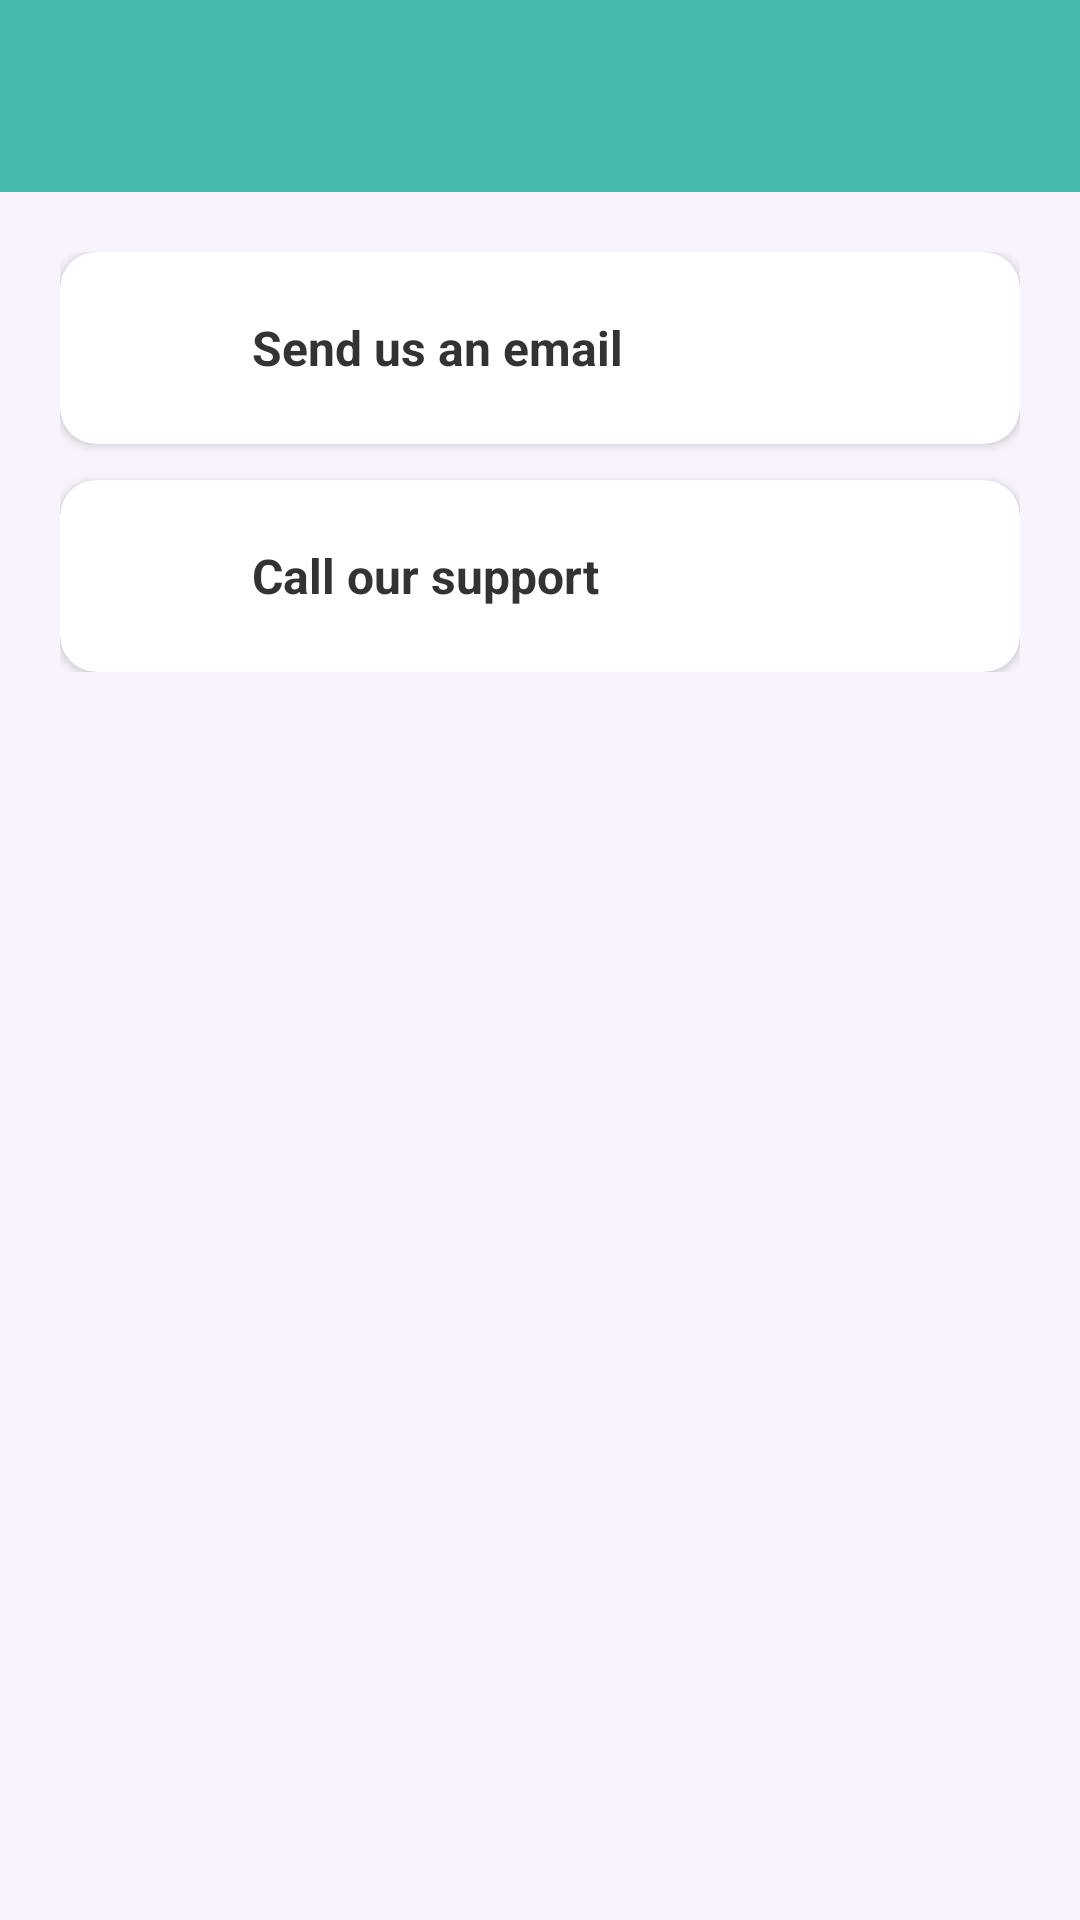

The Android layout XML behind this screen, and the referenced resources:
<!-- AndroidManifest.xml: application theme Base.Theme.Assignment_1 -->
<!-- res/layout/activity_contact.xml -->
<?xml version="1.0" encoding="utf-8"?>
<androidx.constraintlayout.widget.ConstraintLayout
    xmlns:android="http://schemas.android.com/apk/res/android"
    xmlns:app="http://schemas.android.com/apk/res-auto"
    xmlns:tools="http://schemas.android.com/tools"
    android:id="@+id/main"
    android:layout_width="match_parent"
    android:layout_height="match_parent"
    android:background="#F8F3FC"
    tools:context=".ContactActivity">



    <include
        android:id="@+id/app_bar_contact"
        layout="@layout/app_bar_contact"
        android:layout_width="match_parent"
        android:layout_height="wrap_content"
        app:layout_constraintEnd_toEndOf="parent"
        app:layout_constraintStart_toStartOf="parent"
        app:layout_constraintTop_toTopOf="parent"
        />

        <LinearLayout
            android:layout_width="match_parent"
            android:layout_height="wrap_content"
            app:layout_constraintTop_toBottomOf="@+id/app_bar_contact"
            android:orientation="vertical"
            android:padding="20dp">

            <androidx.cardview.widget.CardView
                android:id="@+id/card_email"
                android:layout_width="match_parent"
                android:layout_height="wrap_content"
                android:layout_marginBottom="12dp"
                app:cardCornerRadius="12dp"
                android:clickable="true"
                android:focusable="true"
                android:foreground="?android:attr/selectableItemBackground">

                <LinearLayout
                    android:layout_width="match_parent"
                    android:layout_height="wrap_content"
                    android:orientation="horizontal"
                    android:padding="16dp"
                    android:gravity="center_vertical">

                    <ImageView
                        android:layout_width="32dp"
                        android:layout_height="32dp"
                        android:src="@drawable/email"
                        android:layout_marginEnd="16dp"
                        />

                    <TextView
                        android:layout_width="wrap_content"
                        android:layout_height="wrap_content"
                        android:text="Send us an email"
                        android:textSize="16sp"
                        android:textColor="#333333"
                        android:textStyle="bold"
                        />
                </LinearLayout>
            </androidx.cardview.widget.CardView>

            <androidx.cardview.widget.CardView
                android:id="@+id/card_phone"
                android:layout_width="match_parent"
                android:layout_height="wrap_content"
                app:cardCornerRadius="12dp"
                android:clickable="true"
                android:focusable="true"
                android:foreground="?android:attr/selectableItemBackground">

                <LinearLayout
                    android:layout_width="match_parent"
                    android:layout_height="wrap_content"
                    android:orientation="horizontal"
                    android:padding="16dp"
                    android:gravity="center_vertical">

                    <ImageView
                        android:layout_width="32dp"
                        android:layout_height="32dp"
                        android:src="@drawable/phone"
                        android:layout_marginEnd="16dp"
                        />

                    <TextView
                        android:layout_width="wrap_content"
                        android:layout_height="wrap_content"
                        android:text="Call our support"
                        android:textSize="16sp"
                        android:textColor="#333333"
                        android:textStyle="bold"
                        />
                </LinearLayout>
            </androidx.cardview.widget.CardView>
        </LinearLayout>

</androidx.constraintlayout.widget.ConstraintLayout>
<!-- res/layout/app_bar_contact.xml (included above) -->
<?xml version="1.0" encoding="utf-8"?>
<androidx.coordinatorlayout.widget.CoordinatorLayout
    xmlns:android="http://schemas.android.com/apk/res/android"
    android:layout_width="match_parent"
    android:layout_height="match_parent">

    <com.google.android.material.appbar.AppBarLayout
        android:layout_width="match_parent"
        android:layout_height="wrap_content">

        <androidx.appcompat.widget.Toolbar
            android:id="@+id/toolbar"
            android:layout_width="match_parent"
            android:layout_height="?attr/actionBarSize"
            android:background="@color/primary_color"
            android:theme="@style/ThemeOverlay.MaterialComponents.Dark.ActionBar">

        </androidx.appcompat.widget.Toolbar>
    </com.google.android.material.appbar.AppBarLayout>

</androidx.coordinatorlayout.widget.CoordinatorLayout>
<!-- resources referenced by this layout -->
<resources>
  <color name="primary_color">#44bbaa</color>
  <style name="Base.Theme.Assignment_1" parent="Theme.Material3.DayNight.NoActionBar">
          
          
      </style>
</resources>
